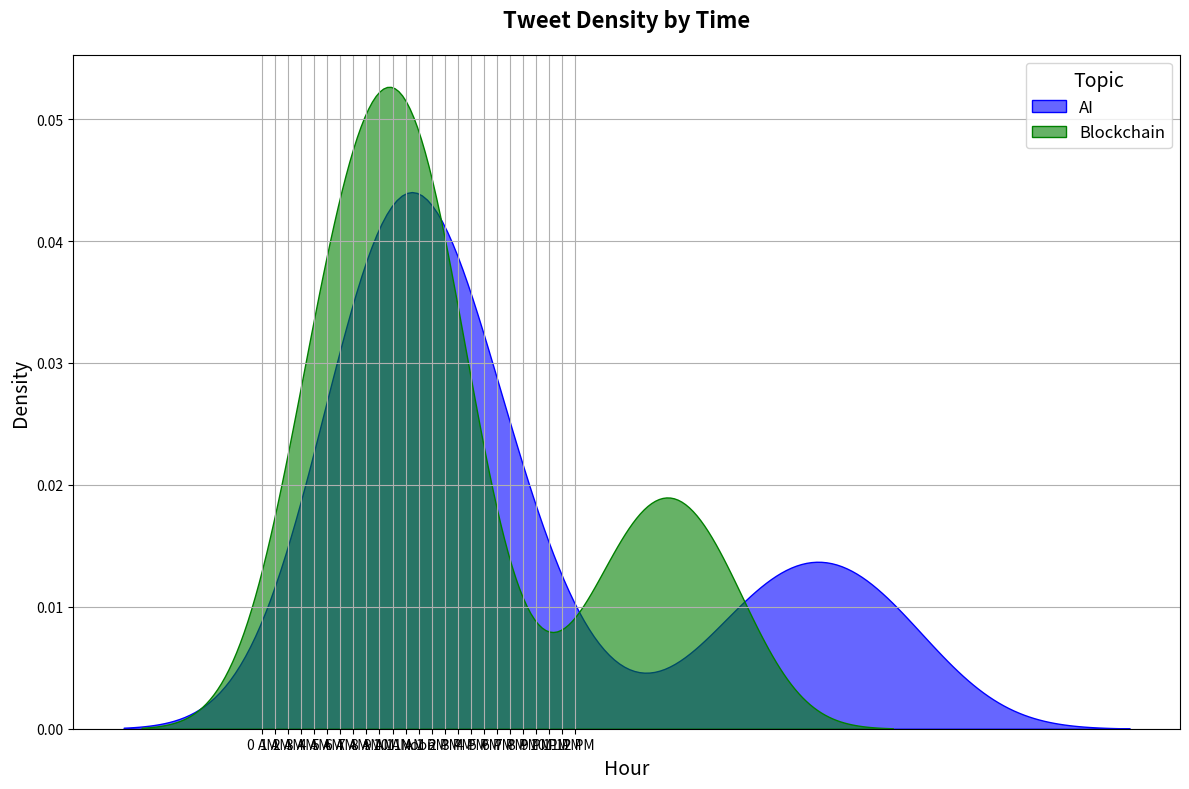

The matplotlib source for this figure:
import numpy as np
import matplotlib.pyplot as plt
import seaborn as sns

# Data for plotting
time_of_day = np.linspace(0, 24, 100)
tweets_ai = np.piecewise(time_of_day,
                         [time_of_day < 6, (time_of_day >= 6) & (time_of_day < 12), (time_of_day >= 12) & (time_of_day < 18), time_of_day >= 18],
                         [lambda x: 10 + 2*x, lambda x: 25 - 1.5*x, lambda x: 5 + 2.5*x, lambda x: 30 - x])
tweets_blockchain = np.piecewise(time_of_day,
                                 [time_of_day < 6, (time_of_day >= 6) & (time_of_day < 12), (time_of_day >= 12) & (time_of_day < 18), time_of_day >= 18],
                                 [lambda x: 8 + 1.5*x, lambda x: 20 - x, lambda x: 4 + 1.8*x, lambda x: 22 - 0.8*x])

# Plot setup
fig, ax = plt.subplots(figsize=(12, 8))
sns.kdeplot(tweets_ai, label='AI', color='blue', shade=True, alpha=0.6, ax=ax)
sns.kdeplot(tweets_blockchain, label='Blockchain', color='green', shade=True, alpha=0.6, ax=ax)

# Customize text
ax.set_title('Tweet Density by Time', fontsize=16, fontweight='bold', pad=20)
ax.set_xlabel('Hour', fontsize=14)
ax.set_ylabel('Density', fontsize=14)
ax.legend(title='Topic', fontsize=12, title_fontsize=14)
plt.xticks(np.arange(0, 25, step=1), labels=[f'{int(i)} AM' if i < 12 else ('Noon' if i == 12 else f'{int(i)-12} PM') for i in np.arange(0, 25, step=1)])
plt.grid(True)

plt.tight_layout()
plt.show()
